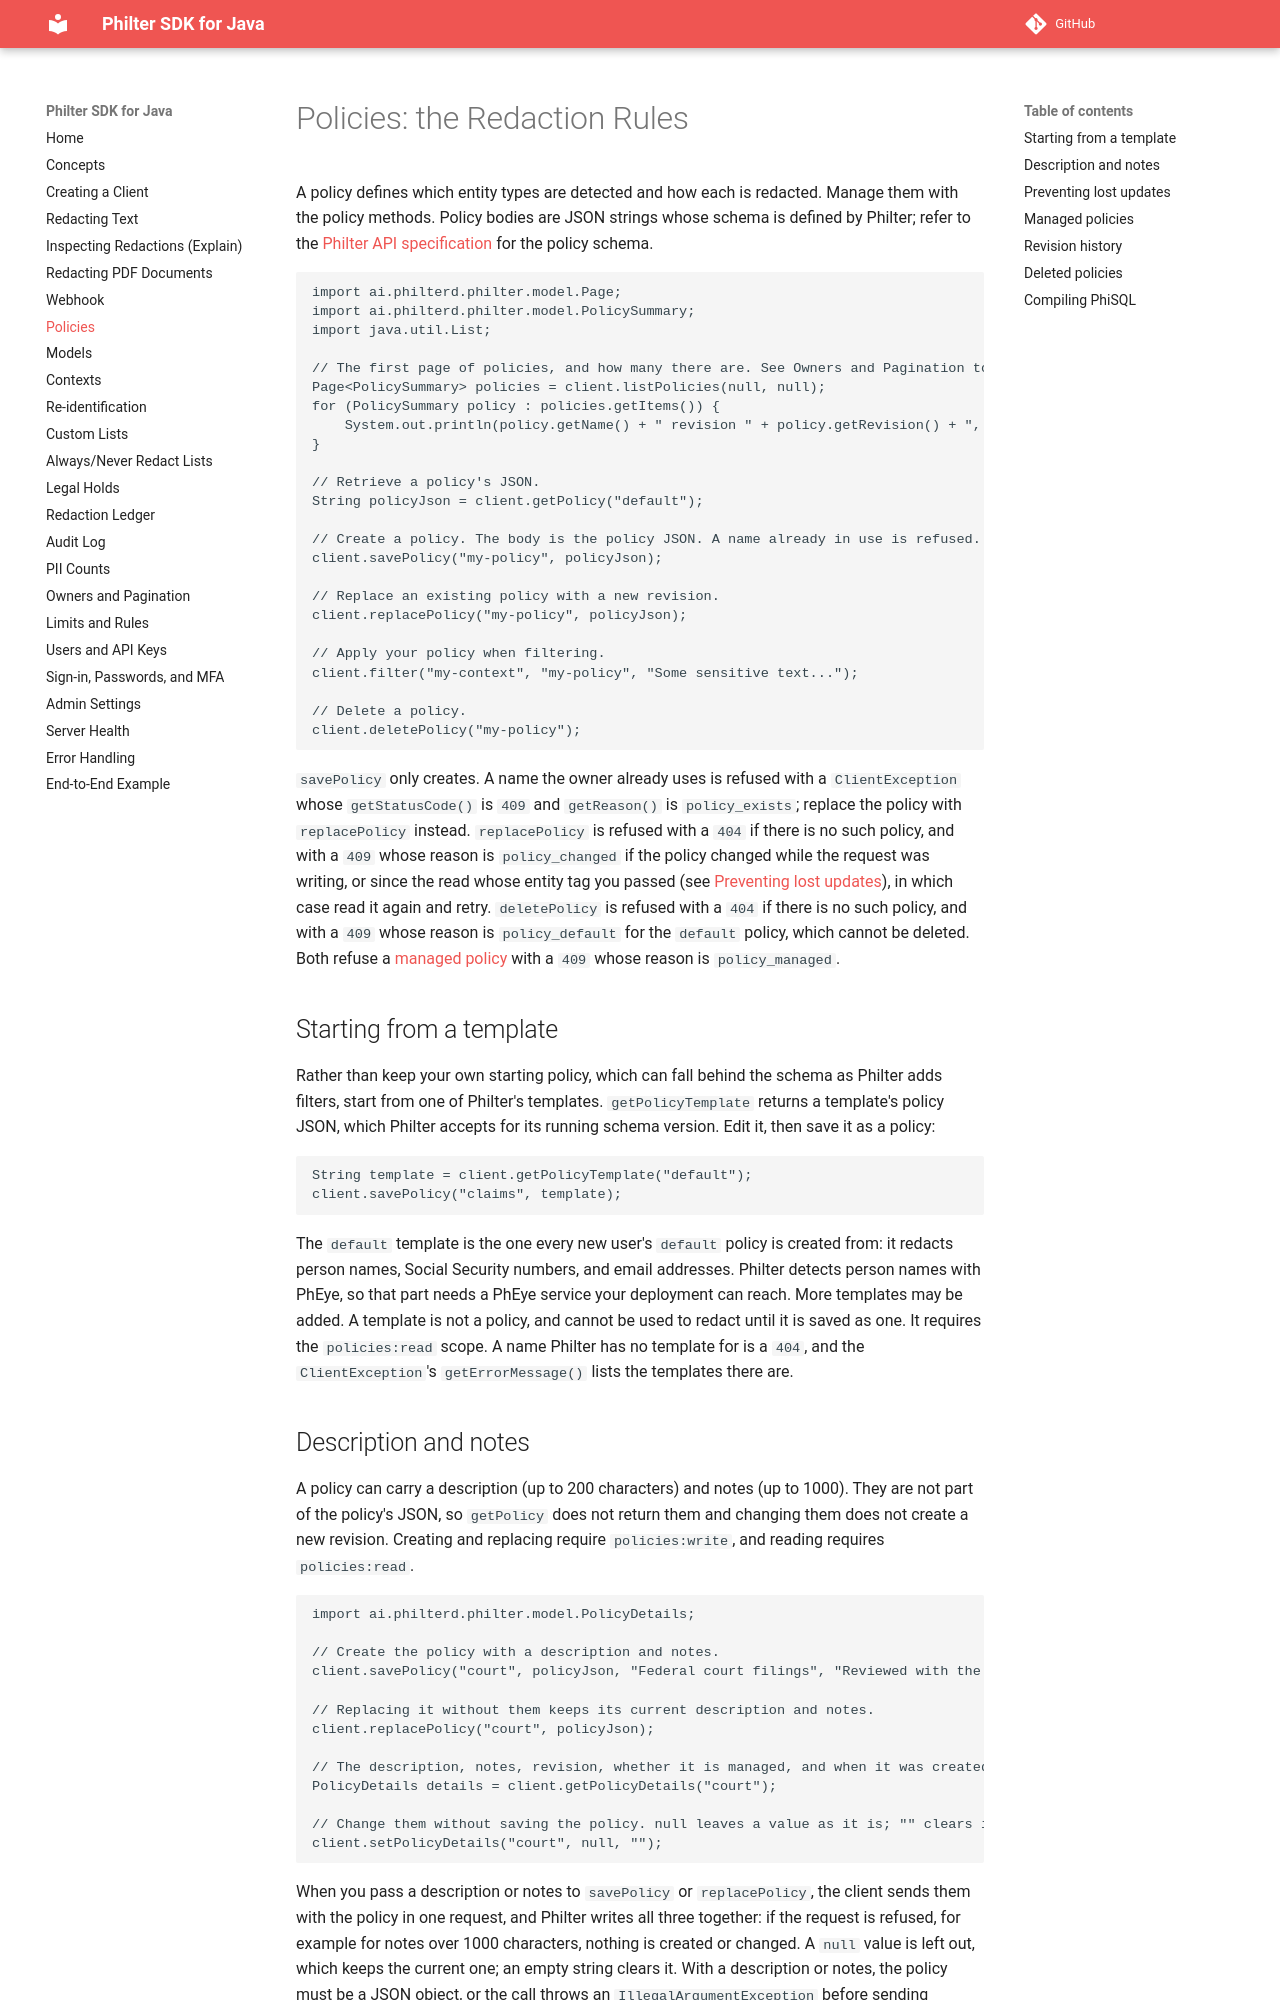

repository: philterd/philter-sdk-java · page: 3.0.0/policies/index.html · generator: mkdocs

# Policies: the Redaction Rules

A policy defines which entity types are detected and how each is redacted. Manage them with the policy methods. Policy bodies are JSON strings whose schema is defined by Philter; refer to the [Philter API specification](https://github.com/philterd/philter/blob/main/docs/docs/api_and_sdks/openapi.json) for the policy schema.

```java
import ai.philterd.philter.model.Page;
import ai.philterd.philter.model.PolicySummary;
import java.util.List;

// The first page of policies, and how many there are. See Owners and Pagination to sort, search, and page.
Page<PolicySummary> policies = client.listPolicies(null, null);
for (PolicySummary policy : policies.getItems()) {
    System.out.println(policy.getName() + " revision " + policy.getRevision() + ", changed " + policy.getUpdatedAt());
}

// Retrieve a policy's JSON.
String policyJson = client.getPolicy("default");

// Create a policy. The body is the policy JSON. A name already in use is refused.
client.savePolicy("my-policy", policyJson);

// Replace an existing policy with a new revision.
client.replacePolicy("my-policy", policyJson);

// Apply your policy when filtering.
client.filter("my-context", "my-policy", "Some sensitive text...");

// Delete a policy.
client.deletePolicy("my-policy");
```

`savePolicy` only creates. A name the owner already uses is refused with a `ClientException` whose `getStatusCode()` is `409` and `getReason()` is `policy_exists`; replace the policy with `replacePolicy` instead. `replacePolicy` is refused with a `404` if there is no such policy, and with a `409` whose reason is `policy_changed` if the policy changed while the request was writing, or since the read whose entity tag you passed (see [Preventing lost updates](#preventing-lost-updates)), in which case read it again and retry. `deletePolicy` is refused with a `404` if there is no such policy, and with a `409` whose reason is `policy_default` for the `default` policy, which cannot be deleted. Both refuse a [managed policy](#managed-policies) with a `409` whose reason is `policy_managed`.

## Starting from a template

Rather than keep your own starting policy, which can fall behind the schema as Philter adds filters, start from one of Philter's templates. `getPolicyTemplate` returns a template's policy JSON, which Philter accepts for its running schema version. Edit it, then save it as a policy:

```java
String template = client.getPolicyTemplate("default");
client.savePolicy("claims", template);
```

The `default` template is the one every new user's `default` policy is created from: it redacts person names, Social Security numbers, and email addresses. Philter detects person names with PhEye, so that part needs a PhEye service your deployment can reach. More templates may be added. A template is not a policy, and cannot be used to redact until it is saved as one. It requires the `policies:read` scope. A name Philter has no template for is a `404`, and the `ClientException`'s `getErrorMessage()` lists the templates there are.

## Description and notes

A policy can carry a description (up to 200 characters) and notes (up to 1000). They are not part of the policy's JSON, so `getPolicy` does not return them and changing them does not create a new revision. Creating and replacing require `policies:write`, and reading requires `policies:read`.

```java
import ai.philterd.philter.model.PolicyDetails;

// Create the policy with a description and notes.
client.savePolicy("court", policyJson, "Federal court filings", "Reviewed with the clerk's office.");

// Replacing it without them keeps its current description and notes.
client.replacePolicy("court", policyJson);

// The description, notes, revision, whether it is managed, and when it was created and last updated.
PolicyDetails details = client.getPolicyDetails("court");

// Change them without saving the policy. null leaves a value as it is; "" clears it.
client.setPolicyDetails("court", null, "");
```

When you pass a description or notes to `savePolicy` or `replacePolicy`, the client sends them with the policy in one request, and Philter writes all three together: if the request is refused, for example for notes over 1000 characters, nothing is created or changed. A `null` value is left out, which keeps the current one; an empty string clears it. With a description or notes, the policy must be a JSON object, or the call throws an `IllegalArgumentException` before sending anything.
